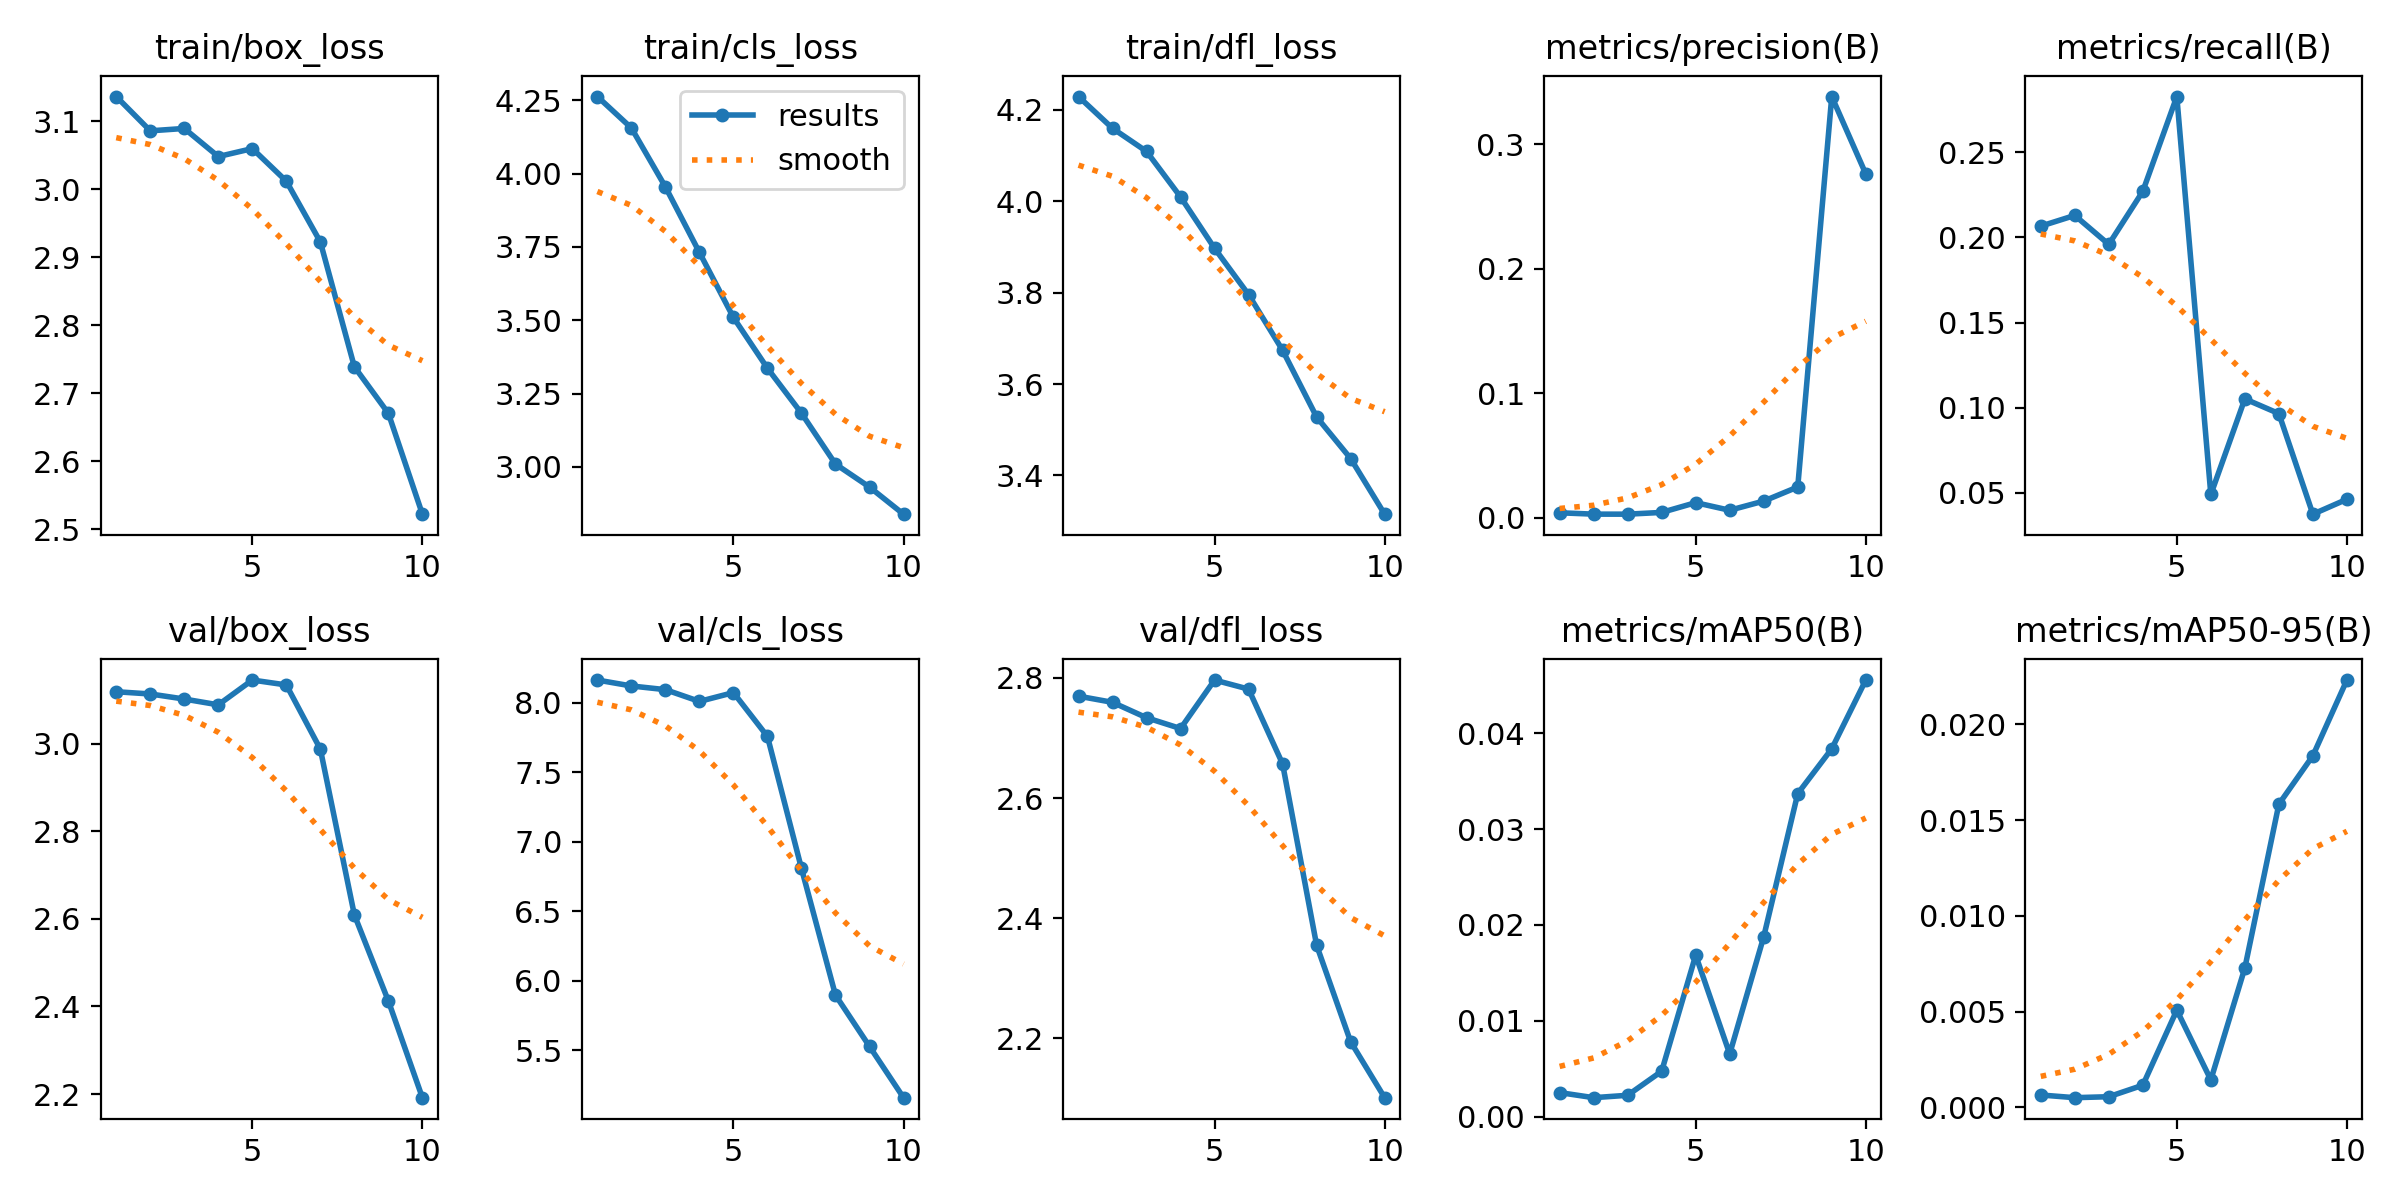

The file beside this chart, header and first rows:
epoch, train/box_loss, train/cls_loss, train/dfl_loss, metrics/precision(B), metrics/recall(B), metrics/mAP50(B), metrics/mAP50-95(B), val/box_loss, val/cls_loss, val/dfl_loss, lr/pg0, lr/pg1, lr/pg2
1, 3.136, 4.263, 4.229, 0.00398, 0.2067, 0.0025, 0.00065, 3.119, 8.164, 2.77, 0.00016, 0.00016, 0.00016
2, 3.086, 4.155, 4.16, 0.0029, 0.213, 0.00197, 0.00051, 3.114, 8.121, 2.759, 0.0002973, 0.0002973, 0.0002973
3, 3.09, 3.955, 4.109, 0.00287, 0.196, 0.00222, 0.00056, 3.102, 8.095, 2.734, 0.000401, 0.000401, 0.000401
4, 3.048, 3.731, 4.01, 0.00428, 0.2271, 0.00473, 0.00116, 3.089, 8.01, 2.716, 0.000471, 0.000471, 0.000471
5, 3.06, 3.51, 3.897, 0.01213, 0.2828, 0.01683, 0.00508, 3.146, 8.073, 2.796, 0.0005074, 0.0005074, 0.0005074
6, 3.012, 3.336, 3.796, 0.00601, 0.04905, 0.00653, 0.00144, 3.134, 7.758, 2.781, 0.000505, 0.000505, 0.000505
7, 2.923, 3.183, 3.674, 0.01338, 0.1052, 0.01876, 0.00728, 2.988, 6.808, 2.657, 0.000505, 0.000505, 0.000505
8, 2.739, 3.01, 3.528, 0.0247, 0.09656, 0.03369, 0.01583, 2.609, 5.896, 2.355, 0.000406, 0.000406, 0.000406
9, 2.671, 2.931, 3.437, 0.3384, 0.03748, 0.03837, 0.01836, 2.413, 5.527, 2.195, 0.000307, 0.000307, 0.000307
10, 2.522, 2.839, 3.315, 0.2763, 0.04623, 0.04554, 0.02231, 2.192, 5.159, 2.102, 0.000208, 0.000208, 0.000208
